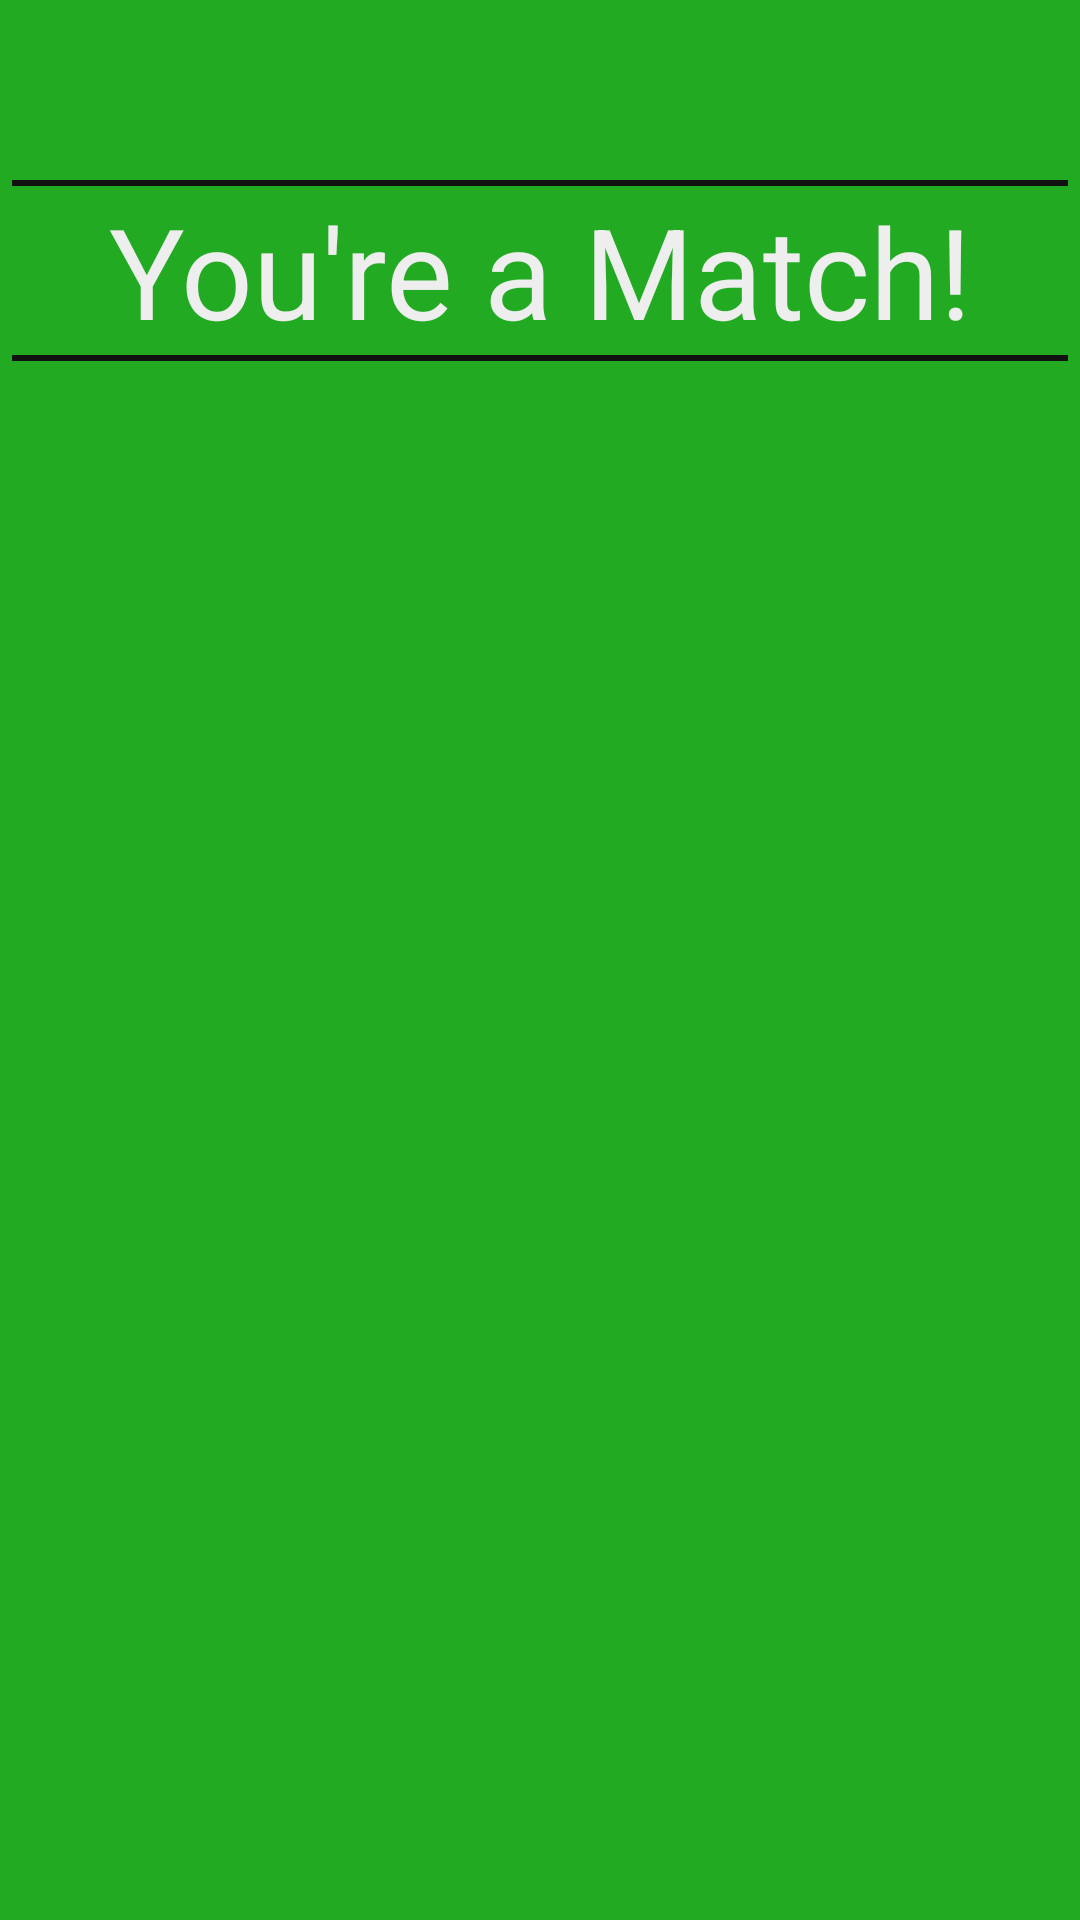

Layout XML and referenced resources for this Android screen:
<!-- AndroidManifest.xml: application theme Theme.SWCCGSuperHunks -->
<!-- res/layout/match_view.xml -->
<?xml version="1.0" encoding="utf-8"?>
<LinearLayout xmlns:android="http://schemas.android.com/apk/res/android"
    android:layout_width="match_parent"
    android:layout_height="wrap_content"
    android:background="#ff22aa22"
    android:orientation="vertical"
    android:padding="4dp">

    <LinearLayout
        android:layout_width="match_parent"
        android:layout_height="wrap_content"
        android:layout_gravity="center"
        android:gravity="center"
        android:orientation="horizontal"
        android:padding="8dp">

        <ImageView
            android:layout_width="45dp"
            android:layout_height="40dp"
            android:scaleType="fitXY"
            android:src="@mipmap/heart" />

        <ImageView
            android:layout_width="45dp"
            android:layout_height="40dp"
            android:scaleType="fitXY"
            android:src="@mipmap/heart" />

        <ImageView
            android:layout_width="45dp"
            android:layout_height="40dp"
            android:scaleType="fitXY"
            android:src="@mipmap/heart" />

        <ImageView
            android:layout_width="45dp"
            android:layout_height="40dp"
            android:scaleType="fitXY"
            android:src="@mipmap/heart" />

        <ImageView
            android:layout_width="45dp"
            android:layout_height="40dp"
            android:scaleType="fitXY"
            android:src="@mipmap/heart" />
    </LinearLayout>

    <View
        android:layout_width="match_parent"
        android:layout_height="2dp"
        android:background="@color/almost_black" />

    <TextView
        android:layout_width="wrap_content"
        android:layout_height="wrap_content"
        android:layout_gravity="center"
        android:text="You're a Match!"
        android:textColor="#ffeeeeee"
        android:textSize="42dp" />

    <View
        android:layout_width="match_parent"
        android:layout_height="2dp"
        android:background="@color/almost_black" />

    <LinearLayout
        android:layout_width="match_parent"
        android:layout_height="wrap_content"
        android:layout_gravity="center"
        android:gravity="center"
        android:orientation="horizontal"
        android:padding="8dp">

        <ImageView
            android:layout_width="45dp"
            android:layout_height="40dp"
            android:scaleType="fitXY"
            android:src="@mipmap/heart" />

        <ImageView
            android:layout_width="45dp"
            android:layout_height="40dp"
            android:scaleType="fitXY"
            android:src="@mipmap/heart" />

        <ImageView
            android:layout_width="45dp"
            android:layout_height="40dp"
            android:scaleType="fitXY"
            android:src="@mipmap/heart" />

        <ImageView
            android:layout_width="45dp"
            android:layout_height="40dp"
            android:scaleType="fitXY"
            android:src="@mipmap/heart" />

        <ImageView
            android:layout_width="45dp"
            android:layout_height="40dp"
            android:scaleType="fitXY"
            android:src="@mipmap/heart" />
    </LinearLayout>

    <ImageView
        android:id="@+id/match_imageview"
        android:layout_width="match_parent"
        android:layout_height="192dp"
        android:scaleType="centerCrop"
        android:src="@mipmap/heart" />

</LinearLayout>
<!-- resources referenced by this layout -->
<resources>
  <color name="almost_black">#ff111111</color>
  <!-- mipmap heart: png bitmap (mipmap-any, 56045 bytes) -->
  <style name="Theme.SWCCGSuperHunks" parent="Theme.MaterialComponents.DayNight.DarkActionBar">
          
          <item name="colorPrimary">@color/color_primary</item>
          <item name="colorPrimaryVariant">@color/color_primary_variant</item>
          <item name="colorOnPrimary">@color/almost_black_variant</item>
          
          <item name="colorSecondary">@color/teal_200</item>
          <item name="colorSecondaryVariant">@color/teal_700</item>
          <item name="colorOnSecondary">@color/black</item>
          
          <item name="android:statusBarColor" tools:targetApi="l">?attr/colorPrimaryVariant</item>
          
      </style>
  <color name="color_primary">#ffddbb00</color>
  <color name="almost_black_variant">#ff050505</color>
  <color name="teal_200">#FF03DAC5</color>
  <color name="teal_700">#FF018786</color>
  <color name="black">#FF000000</color>
</resources>
